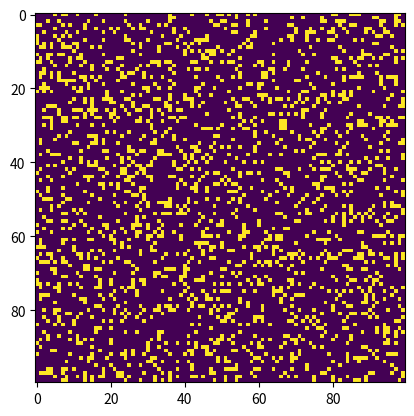

Source code (Python):
import argparse
import numpy as np
import matplotlib.pyplot as plt
import matplotlib.animation as animation

ON = 255
OFF = 0
vals = [ON, OFF]


def randomGrid(N):
    "" "Generado aleatoriamente" ""
    return np.random.choice(vals, N * N, p=[0.2, 0.8]).reshape(N, N)


def addGlider(i, j, grid):
    "" "Agregar un planeador" ""
    glider = np.array([[0, 0, 255],
                       [255, 0, 255],
                       [0, 255, 255]])
    grid[i:i + 3, j:j + 3] = glider


def addGosperGliderGun(i, j, grid):
    "" "Agregar un iniciador de planeador" ""
    gun = np.zeros(11 * 38).reshape(11, 38)

    gun[5][1] = gun[5][2] = 255
    gun[6][1] = gun[6][2] = 255

    gun[3][13] = gun[3][14] = 255
    gun[4][12] = gun[4][16] = 255
    gun[5][11] = gun[5][17] = 255
    gun[6][11] = gun[6][15] = gun[6][17] = gun[6][18] = 255
    gun[7][11] = gun[7][17] = 255
    gun[8][12] = gun[8][16] = 255
    gun[9][13] = gun[9][14] = 255

    gun[1][25] = 255
    gun[2][23] = gun[2][25] = 255
    gun[3][21] = gun[3][22] = 255
    gun[4][21] = gun[4][22] = 255
    gun[5][21] = gun[5][22] = 255
    gun[6][23] = gun[6][25] = 255
    gun[7][25] = 255

    gun[3][35] = gun[3][36] = 255
    gun[4][35] = gun[4][36] = 255

    grid[i:i + 11, j:j + 38] = gun


def update(frameNum, img, grid, N):
    """
         Actualiza la imagen de acuerdo con las reglas del juego.
         : param frameNum: el módulo matplotlib.animation necesita datos entrantes
         : param img: Imagen original
         : cuadrícula param: coordenadas
         : parámetro N: tamaño
         : volver: nueva imagen
    """
    newGrid = grid.copy()
    for i in range(N):
        for j in range(N):
            # Calcule la suma de ocho celdas circundantes (0, 255), calcule cuántas vidas hay alrededor
            #% N se usa para considerar las condiciones de contorno
            total = int((grid[i, (j - 1) % N] + grid[i, (j + 1) % N] +
                         grid[(i - 1) % N, j] + grid[(i + 1) % N, j] +
                         grid[(i - 1) % N, (j - 1) % N] + grid[(i - 1) % N, (j + 1) % N] +
                         grid[(i + 1) % N, (j - 1) % N] + grid[(i + 1) % N, (j + 1) % N]) / 255)
            # Reglas de actualización de la vida
            if grid[i, j] == ON:
                if (total < 2) or (total > 3):
                    newGrid[i, j] = OFF
            else:
                if total == 3:
                    newGrid[i, j] = ON
    # Actualizar datos
    img.set_data(newGrid)
    grid[:] = newGrid[:]
    return img,


def main():
    # Recibir parámetros entrantes
    parser = argparse.ArgumentParser(description="Runs Conway's Game of Life simulation.")
    parser.add_argument('--grid-size', dest='N', required=False)
    parser.add_argument('--mov-file', dest='movfile', required=False)
    parser.add_argument('--interval', dest='interval', required=False)
    parser.add_argument('--glider', action='store_true', required=False)
    parser.add_argument('--gosper', action='store_true', required=False)
    args = parser.parse_args()

    # Establecer el tamaño de mapa predeterminado
    N = 100
    if args.N and int(args.N) > 8:
        N = int(args.N)

    # Establecer el tiempo de intervalo de actualización predeterminado ms
    updateInterval = 50
    if args.interval:
        updateInterval = int(args.interval)

    # Seleccione la imagen inicial
    grid = np.array([])
    # Use una imagen aleatoria si no hay otra opción
    if args.glider:
        grid = np.zeros(N * N).reshape(N, N)
        addGlider(1, 1, grid)
    elif args.gosper:
        grid = np.zeros(N * N).reshape(N, N)
        addGosperGliderGun(10, 10, grid)
    else:
        grid = randomGrid(N)

    # Establecer animación
    fig, ax = plt.subplots()
    img = ax.imshow(grid, interpolation='nearest')
    ani = animation.FuncAnimation(fig, update, fargs=(img, grid, N,),
                                  frames=10,
                                  interval=updateInterval,
                                  save_count=50)

    # Elija la ubicación de salida
    if args.movfile:
        ani.save(args.movfile, fps=30, extra_args=['-vcodec', 'libx264'])

    plt.show()


# Ejecutar
if __name__ == '__main__':
    main()
